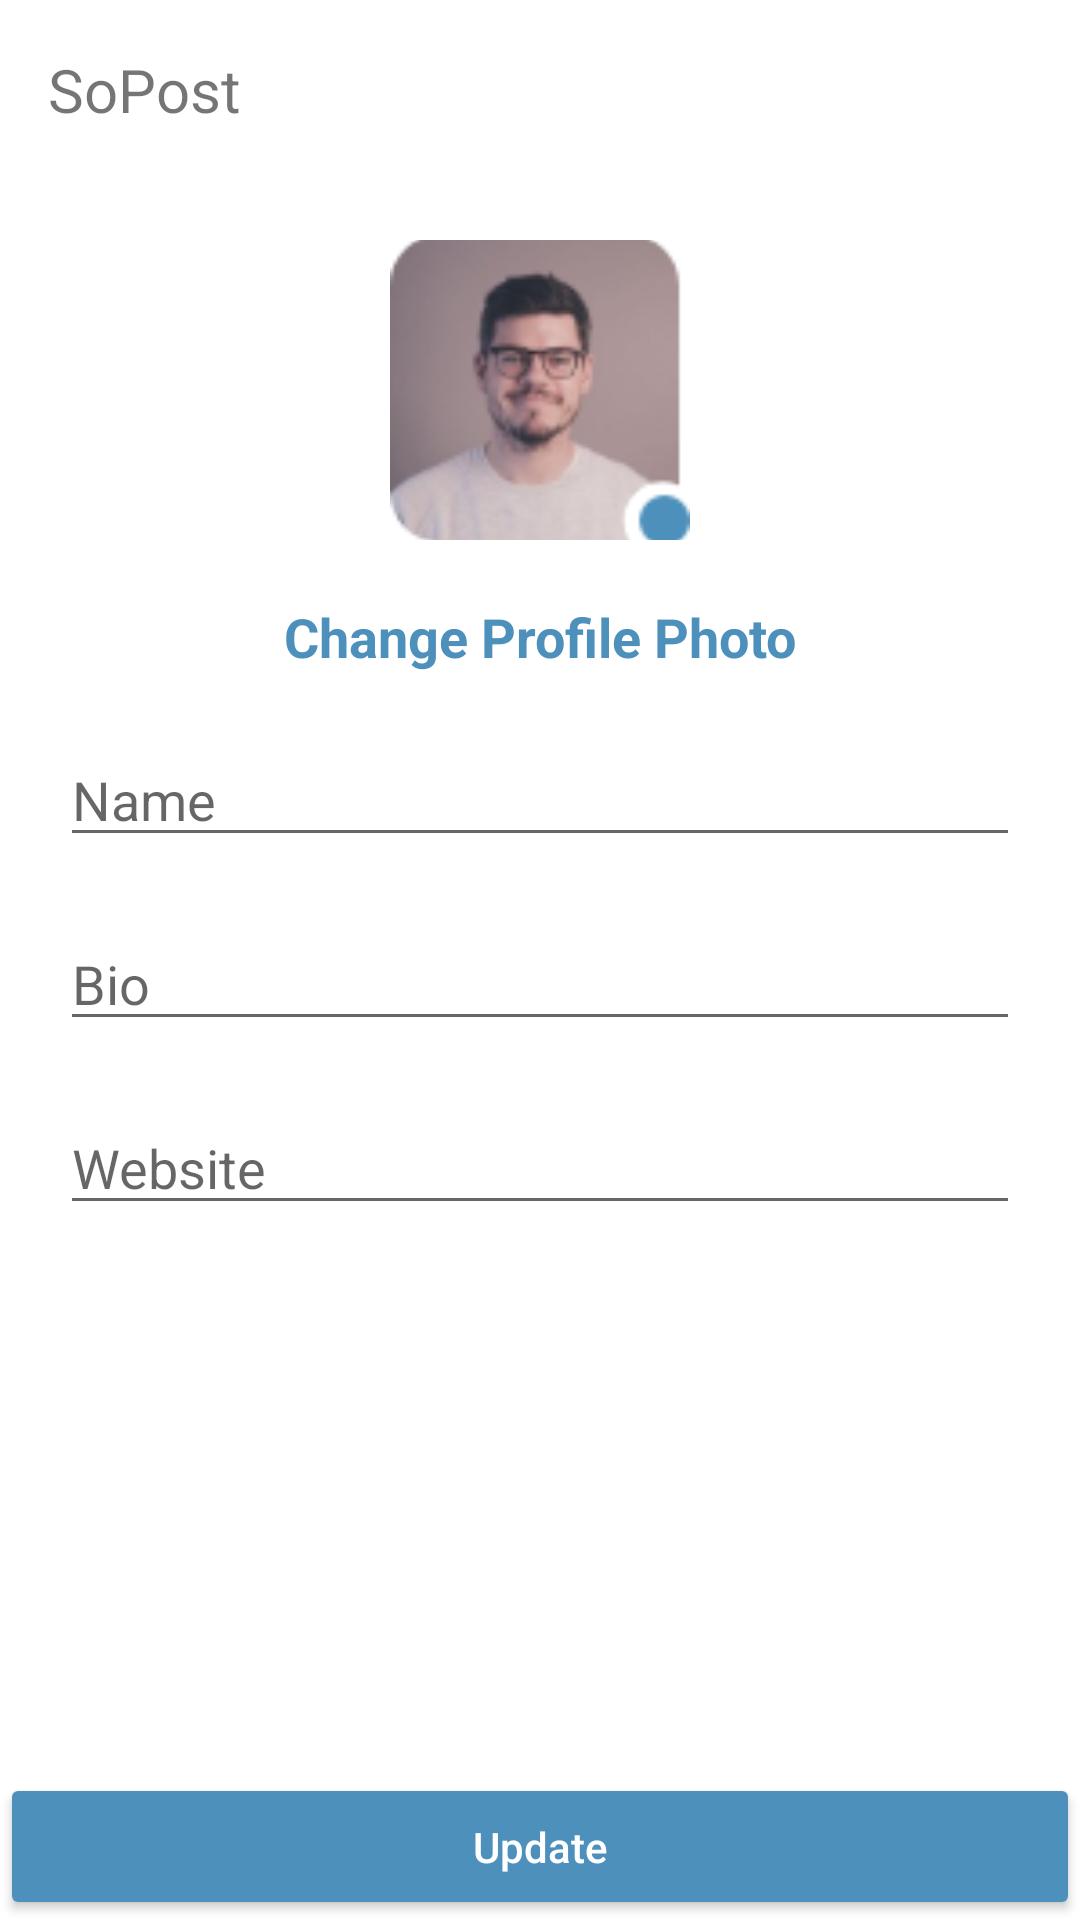

The Android layout XML behind this screen, and the referenced resources:
<!-- AndroidManifest.xml: application theme Theme.SoPost -->
<!-- res/layout/fragment_edit_profile.xml -->
<?xml version="1.0" encoding="utf-8"?>
<androidx.constraintlayout.widget.ConstraintLayout xmlns:android="http://schemas.android.com/apk/res/android"
    xmlns:app="http://schemas.android.com/apk/res-auto"
    xmlns:tools="http://schemas.android.com/tools"
    android:layout_width="match_parent"
    android:layout_height="match_parent"
    tools:context=".fragment.EditProfileFragment">

    <androidx.appcompat.widget.Toolbar
        android:id="@+id/toolbar"
        android:layout_width="match_parent"
        android:layout_height="60dp"
        android:elevation="20dp"
        android:minHeight="?attr/actionBarSize"
        android:theme="@style/ThemeOverlay.AppCompat.DayNight.ActionBar"
        app:layout_constraintTop_toTopOf="parent">

        <include
            layout="@layout/list_profile_toolbar"
            android:layout_width="match_parent"
            android:layout_height="wrap_content" />
    </androidx.appcompat.widget.Toolbar>


    <ImageView
        android:id="@+id/editProfImg"
        android:layout_width="100dp"
        android:layout_height="100dp"
        android:layout_marginTop="20dp"
        android:scaleType="centerCrop"
        android:src="@drawable/signprof"
        app:layout_constraintEnd_toEndOf="parent"
        app:layout_constraintStart_toStartOf="parent"
        app:layout_constraintTop_toBottomOf="@id/toolbar" />

    <TextView
        android:id="@+id/txtLabel"
        android:layout_width="wrap_content"
        android:layout_height="wrap_content"
        android:layout_marginTop="20dp"
        android:text="Change Profile Photo"
        android:textColor="@color/appBg"
        android:textSize="18sp"
        android:textStyle="bold"
        app:layout_constraintEnd_toEndOf="@+id/editProfImg"
        app:layout_constraintStart_toStartOf="@+id/editProfImg"
        app:layout_constraintTop_toBottomOf="@+id/editProfImg" />

    <Button
        android:id="@+id/btnUpdate"
        style="@style/Button"
        android:layout_width="match_parent"
        android:layout_height="wrap_content"
        android:layout_marginTop="10dp"
        android:shadowColor="@color/appBg"
        android:text="Update"
        android:textColor="@color/white"
        app:layout_constraintBottom_toBottomOf="parent"
        app:layout_constraintEnd_toEndOf="parent"
        app:layout_constraintStart_toStartOf="parent" />

    <EditText
        android:id="@+id/etName"
        android:layout_width="0dp"
        android:layout_height="wrap_content"
        android:layout_marginStart="20dp"
        android:layout_marginTop="20dp"
        android:layout_marginEnd="20dp"
        android:hint="Name"
        app:layout_constraintEnd_toEndOf="parent"
        app:layout_constraintStart_toStartOf="parent"
        app:layout_constraintTop_toBottomOf="@+id/txtLabel" />

    <EditText
        android:id="@+id/etBio"
        android:layout_width="0dp"
        android:layout_height="wrap_content"
        android:layout_marginStart="20dp"
        android:layout_marginTop="20dp"
        android:layout_marginEnd="20dp"
        android:hint="Bio"
        app:layout_constraintEnd_toEndOf="parent"
        app:layout_constraintStart_toStartOf="parent"
        app:layout_constraintTop_toBottomOf="@+id/etName" />

    <EditText
        android:id="@+id/etWebsite"
        android:layout_width="0dp"
        android:layout_height="wrap_content"
        android:layout_marginStart="20dp"
        android:layout_marginTop="20dp"
        android:layout_marginEnd="20dp"
        android:hint="Website"
        app:layout_constraintEnd_toEndOf="parent"
        app:layout_constraintStart_toStartOf="parent"
        app:layout_constraintTop_toBottomOf="@+id/etBio" />

</androidx.constraintlayout.widget.ConstraintLayout>
<!-- res/layout/list_profile_toolbar.xml (included above) -->
<?xml version="1.0" encoding="utf-8"?>
<androidx.constraintlayout.widget.ConstraintLayout xmlns:android="http://schemas.android.com/apk/res/android"
    xmlns:app="http://schemas.android.com/apk/res-auto"
    xmlns:tools="http://schemas.android.com/tools"
    android:layout_width="match_parent"
    android:layout_height="60dp">


    <TextView
        android:id="@+id/txtProfileTitle"
        android:layout_width="wrap_content"
        android:layout_height="wrap_content"
        android:text="SoPost"
        android:textSize="20sp"
        app:layout_constraintBottom_toBottomOf="parent"
        app:layout_constraintStart_toStartOf="parent"
        app:layout_constraintTop_toTopOf="parent" />
</androidx.constraintlayout.widget.ConstraintLayout>
<!-- resources referenced by this layout -->
<resources>
  <color name="appBg">#4e90bc</color>
  <color name="white">#FFFFFFFF</color>
  <!-- drawable signprof: png bitmap (drawable, 11550 bytes) -->
  <style name="Button" parent="Widget.AppCompat.Button">
          <item name="backgroundTint">@color/appBg</item>
          <item name="android:padding">15dp</item>
          <item name="textAllCaps">false</item>
      </style>
  <style name="Theme.SoPost" parent="Theme.MaterialComponents.DayNight.NoActionBar">
          
          <item name="colorPrimary">#939393</item>
          <item name="colorPrimaryVariant">@color/appBg</item>
          <item name="colorOnPrimary">@color/black</item>
          
          <item name="colorSecondary">@color/appBg</item>
          <item name="colorSecondaryVariant">@color/teal_700</item>
          <item name="colorOnSecondary">@color/white</item>
          
          <item name="android:statusBarColor" tools:targetApi="l">?attr/colorPrimaryVariant</item>
          
      </style>
  <color name="black">#FF000000</color>
  <color name="teal_700">#FF018786</color>
</resources>
